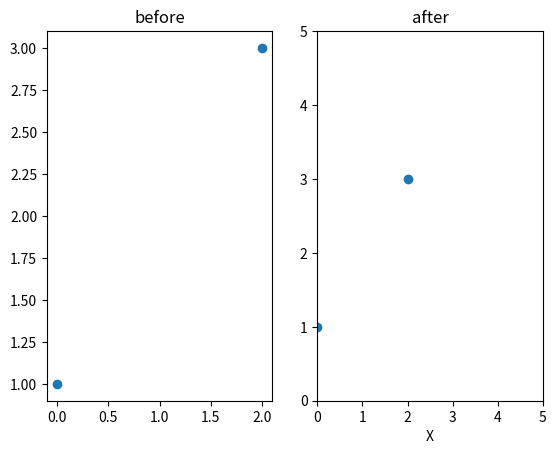

The script that saved this image:
# from matplotlib.backends.backend_tkagg import NavigationToolbar2Tk
# import matplotlib.pyplot as plt
# from random import randint

# #new forward button callback => gets triggered, when forward button gets pushed
# def customForward(*args):
#     ax = plt.gca()
#     fig = plt.gcf()
    
#     #get line object...
#     line = ax.get_lines()[0]
    
#     #...create some new random data...
#     newData = [randint(1, 10), randint(1, 10), randint(1, 10)]
    
#     #...and update displayed data
#     line.set_ydata(newData)
#     ax.set_ylim(min(newData), max(newData))
#     #redraw canvas or new data won't be displayed
#     fig.canvas.draw()

# #monkey patch forward button callback
# NavigationToolbar2Tk.forward = customForward

# #plot first data
# plt.plot([1, 2, 3], [1, 2, 3])
# plt.show()

import math
from math import pi
import numpy as np
import matplotlib.pyplot as plt

# theta:  0.463425702378325
# direction: y=8.664769x+(-2080.153439)
# theta:  0.5488327300912401
# direction: y=-6.467154x+(2877.194489)
# theta:  0.5319697398415244
# direction: y=-9.923098x+(4580.322441)
# print(np.arctan2(0, -1)/pi)

# def test_main():
#     a = 1
#     def test():
#         nonlocal a
#         a = 2
#         print(a)
    
#     test()
#     print(a)
    
# test_main()

ab = np.array([[0, 1], [2, 3]])
print(ab[0,0])

fig = plt.figure()
sub1 = plt.subplot(121)
plt.title('before')
sub1.scatter(ab[:,0], ab[:,1])
sub2 = plt.subplot(122)
plt.title('after')
sub2.scatter(ab[:,0], ab[:,1])
plt.xlim([0,5])
plt.ylim([0,5])
plt.xlabel('X')
plt.show()
    

# org = [0, 0]
# a = [1, 0]
# b = [0, 1]
# c = np.multiply(a, [-1, -1])
# d = np.multiply(b, [-1, -1])
# e = np.array(a) + np.array(b)
# f = - np.array(a) + np.array(b)
# g = - np.array(a) - np.array(b)
# h = np.array(a) - np.array(b)
# print(e)

# theta = math.acos(np.inner(a,h)/(math.dist(org, a)*math.dist(org, h)))
# print(theta/pi)

# math.acos
# np.multiply
# np.inner,dot
# np.sum
# np.sqrt (제곱근)
# np.square
# math.dist
# math.degrees
# math.pi